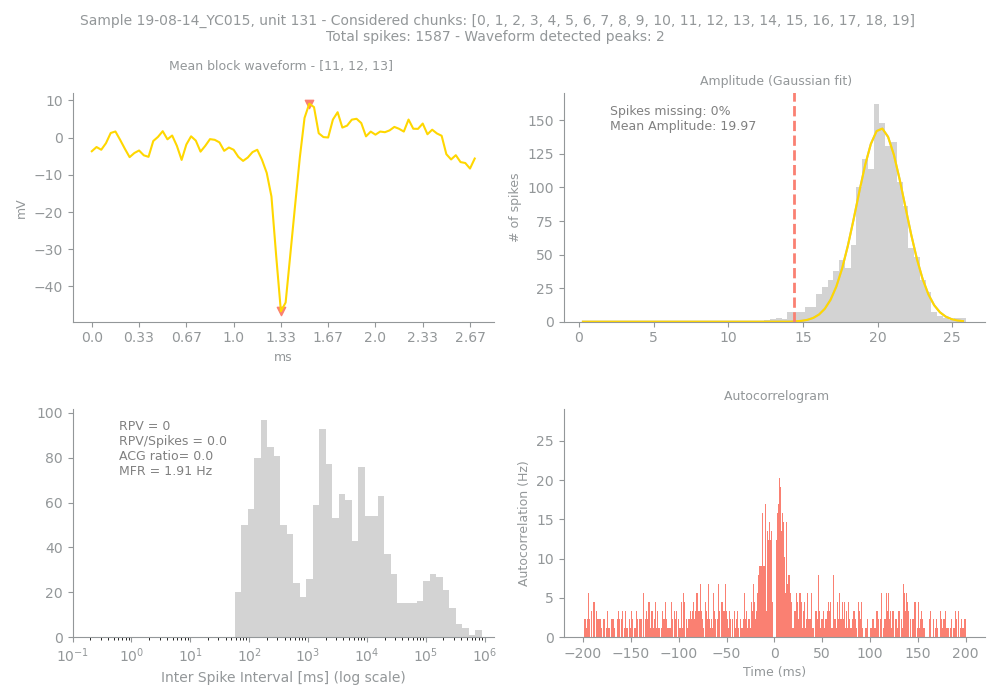

Values plotted in this chart, from the file beside it:
Sample, Unit, PeakChUnit, SpikesUnit, GoodChunks, GoodChunksList, WvfChunks, WvfChunksList, SpikesBlock, PercMissingSpikesBlock, MFRBlockHz, MeanAmpBlock, RPVBlock, FpBlockFancy, FpBlockSimple, ACGViolationRatio, WvfPeaksBlock, PeaksBlock_x, PeaksBlock_y, BigPkNegBlock
19-08-14_YC015, 131, 81, 1587, 20, [0, 1, 2, 3, 4, 5, 6, 7, 8, 9, 10, 11, 1…, 3, [11, 12, 13], 1587, 0, 1.91, 19.97, 0, 0, 0.0, 0.0, 2, [46, 40], [9.112259, -46.697453], 1
